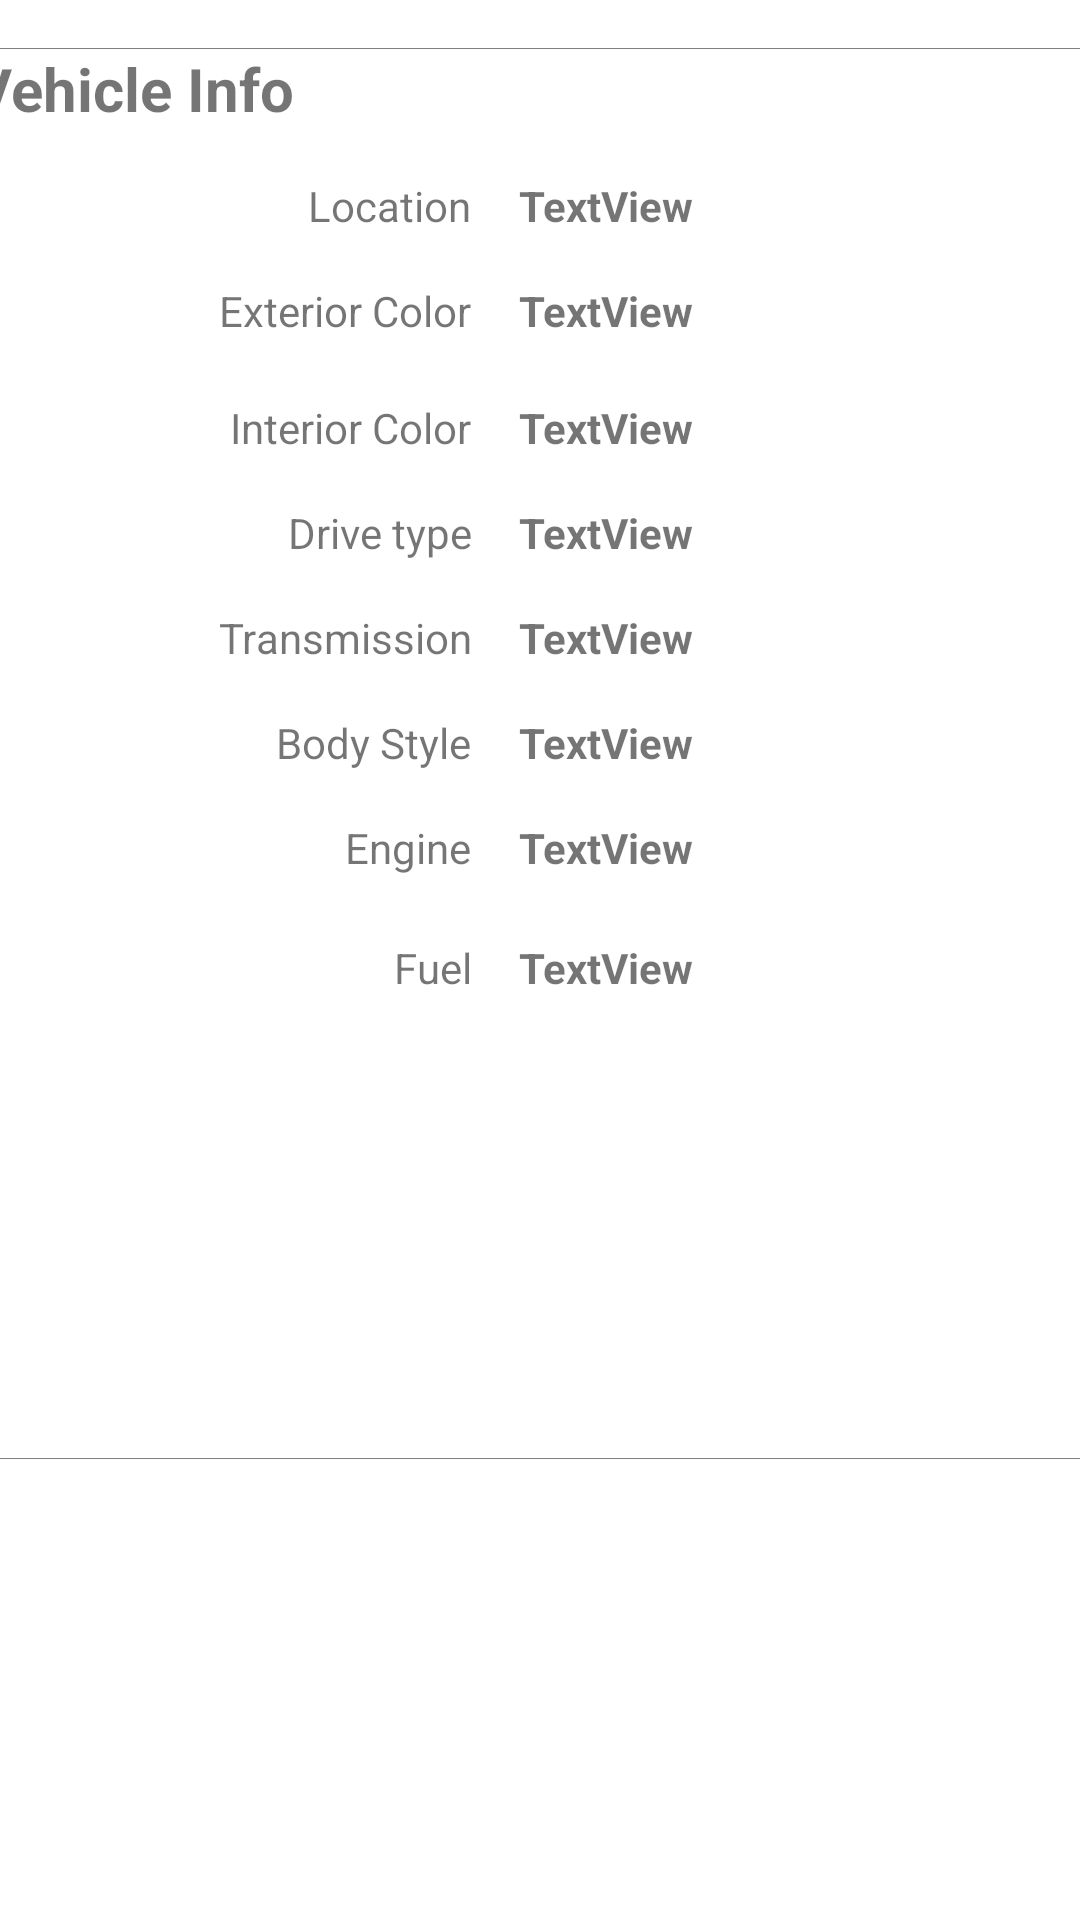

Produce the Android XML layout that renders to this screen, including the resource entries it uses.
<!-- AndroidManifest.xml: application theme Theme.CarfaxProject2 -->
<!-- res/layout/details_scroll_layout.xml -->
<?xml version="1.0" encoding="utf-8"?>
<androidx.constraintlayout.widget.ConstraintLayout xmlns:android="http://schemas.android.com/apk/res/android"
    xmlns:app="http://schemas.android.com/apk/res-auto"
    xmlns:tools="http://schemas.android.com/tools"
    android:layout_width="match_parent"
    android:layout_height="wrap_content"
    >

  <ImageView
      android:id="@+id/details_layout_horizontal_divier"
      android:layout_width="0dp"
      android:layout_height="wrap_content"

      android:layout_marginTop="16dp"
      app:layout_constraintEnd_toEndOf="parent"
      app:layout_constraintStart_toStartOf="parent"
      app:layout_constraintTop_toTopOf="parent"
      app:srcCompat="@android:drawable/screen_background_dark_transparent"
      />
  <ImageView
      android:id="@+id/details_layout_horizontal_divier2"
      android:layout_width="0dp"
      android:layout_height="wrap_content"
      android:layout_marginBottom="16dp"
      android:layout_marginTop="16dp"
      app:layout_constraintBottom_toBottomOf="parent"
      app:layout_constraintEnd_toEndOf="parent"
      app:layout_constraintStart_toStartOf="parent"
      app:layout_constraintTop_toBottomOf="@+id/details_layout_tv_fuel"
      app:srcCompat="@android:drawable/screen_background_dark_transparent"
      />
  <TextView
      android:id="@+id/details_layout_vehicle_info_label"
      android:layout_width="379dp"
      android:layout_height="wrap_content"
      android:layout_marginTop="16dp"
      android:text="@string/vehicle_info"
      android:textSize="20sp"
      android:textStyle="bold"
      app:layout_constraintEnd_toEndOf="parent"
      app:layout_constraintStart_toStartOf="parent"
      app:layout_constraintTop_toTopOf="parent"
      />
  <TextView
      android:id="@+id/textView10"
      android:layout_width="0dp"
      android:layout_height="wrap_content"
      android:layout_marginEnd="16dp"
      android:text="@string/location"
      android:textAlignment="viewEnd"
      app:layout_constraintBaseline_toBaselineOf="@+id/details_layout_tv_location"
      app:layout_constraintEnd_toStartOf="@+id/guideline2"
      app:layout_constraintStart_toStartOf="@+id/details_layout_vehicle_info_label"
      />
  <TextView
      android:id="@+id/details_layout_tv_location"
      android:layout_width="0dp"
      android:layout_height="wrap_content"
      android:layout_marginEnd="16dp"
      android:layout_marginTop="16dp"
      android:text="TextView"
      android:textStyle="bold"
      app:layout_constraintEnd_toEndOf="parent"
      app:layout_constraintStart_toStartOf="@+id/guideline2"
      app:layout_constraintTop_toBottomOf="@+id/details_layout_vehicle_info_label"
      />
  <TextView
      android:id="@+id/textView12"
      android:layout_width="0dp"
      android:layout_height="wrap_content"
      android:text="@string/exterior_color"
      android:textAlignment="viewEnd"
      app:layout_constraintBaseline_toBaselineOf="@+id/details_layout_tv_exterior_color"
      app:layout_constraintEnd_toEndOf="@+id/textView10"
      app:layout_constraintStart_toStartOf="@+id/textView10"
      />
  <TextView
      android:id="@+id/details_layout_tv_exterior_color"
      android:layout_width="0dp"
      android:layout_height="wrap_content"
      android:layout_marginTop="16dp"
      android:text="TextView"
      android:textStyle="bold"
      app:layout_constraintEnd_toEndOf="@+id/details_layout_tv_location"
      app:layout_constraintStart_toStartOf="@+id/details_layout_tv_location"
      app:layout_constraintTop_toBottomOf="@+id/details_layout_tv_location"
      />
  <TextView
      android:id="@+id/textView14"
      android:layout_width="0dp"
      android:layout_height="wrap_content"
      android:text="@string/interior_color"
      android:textAlignment="viewEnd"
      app:layout_constraintBaseline_toBaselineOf="@+id/details_layout_interio_color"
      app:layout_constraintEnd_toEndOf="@+id/textView12"
      app:layout_constraintStart_toStartOf="@+id/textView12"
      />
  <TextView
      android:id="@+id/details_layout_interio_color"
      android:layout_width="0dp"
      android:layout_height="wrap_content"
      android:layout_marginTop="20dp"
      android:text="TextView"
      android:textStyle="bold"
      app:layout_constraintEnd_toEndOf="@+id/details_layout_tv_exterior_color"
      app:layout_constraintStart_toStartOf="@+id/details_layout_tv_exterior_color"
      app:layout_constraintTop_toBottomOf="@+id/details_layout_tv_exterior_color"
      />
  <TextView
      android:id="@+id/textView16"
      android:layout_width="0dp"
      android:layout_height="wrap_content"
      android:text="@string/drive_type"
      android:textAlignment="viewEnd"
      app:layout_constraintBaseline_toBaselineOf="@+id/details_layout_drive_type"
      app:layout_constraintEnd_toEndOf="@+id/textView14"
      app:layout_constraintHorizontal_bias="0.758"
      app:layout_constraintStart_toStartOf="@+id/textView14"
      />
  <TextView
      android:id="@+id/details_layout_drive_type"
      android:layout_width="0dp"
      android:layout_height="wrap_content"
      android:layout_marginTop="16dp"
      android:text="TextView"
      android:textStyle="bold"
      app:layout_constraintEnd_toEndOf="@+id/details_layout_interio_color"
      app:layout_constraintStart_toStartOf="@+id/details_layout_interio_color"
      app:layout_constraintTop_toBottomOf="@+id/details_layout_interio_color"
      />
  <TextView
      android:id="@+id/textView_transition_label"
      android:layout_width="0dp"
      android:layout_height="wrap_content"
      android:text="@string/transmission"
      android:textAlignment="viewEnd"
      app:layout_constraintBaseline_toBaselineOf="@+id/detailsLayoutTvTransmission"
      app:layout_constraintEnd_toEndOf="@+id/textView16"
      app:layout_constraintStart_toStartOf="@+id/textView16"
      />
  <TextView
      android:id="@+id/detailsLayoutTvTransmission"
      android:layout_width="0dp"
      android:layout_height="wrap_content"
      android:layout_marginTop="16dp"
      android:text="TextView"
      android:textStyle="bold"
      app:layout_constraintEnd_toEndOf="@+id/details_layout_drive_type"
      app:layout_constraintHorizontal_bias="0.0"
      app:layout_constraintStart_toStartOf="@+id/details_layout_drive_type"
      app:layout_constraintTop_toBottomOf="@+id/details_layout_drive_type"
      />
  <TextView
      android:id="@+id/details_layout_tv_body"
      android:layout_width="0dp"
      android:layout_height="wrap_content"
      android:layout_marginTop="16dp"
      android:text="TextView"
      android:textStyle="bold"
      app:layout_constraintEnd_toEndOf="@+id/detailsLayoutTvTransmission"
      app:layout_constraintStart_toStartOf="@+id/detailsLayoutTvTransmission"
      app:layout_constraintTop_toBottomOf="@+id/detailsLayoutTvTransmission"
      />
  <TextView
      android:id="@+id/textView21"
      android:layout_width="0dp"
      android:layout_height="wrap_content"
      android:text="@string/body"
      android:textAlignment="viewEnd"
      app:layout_constraintBaseline_toBaselineOf="@+id/details_layout_tv_body"
      app:layout_constraintEnd_toEndOf="@+id/textView_transition_label"
      app:layout_constraintStart_toStartOf="@+id/textView_transition_label"
      />
  <TextView
      android:id="@+id/textView22"
      android:layout_width="0dp"
      android:layout_height="wrap_content"
      android:text="@string/engine"
      android:textAlignment="viewEnd"
      app:layout_constraintBaseline_toBaselineOf="@+id/details_layout_tv_engine"
      app:layout_constraintEnd_toEndOf="@+id/textView21"
      app:layout_constraintStart_toStartOf="@+id/textView21"
      />
  <TextView
      android:id="@+id/details_layout_tv_engine"
      android:layout_width="0dp"
      android:layout_height="24dp"
      android:layout_marginTop="16dp"
      android:text="TextView"
      android:textStyle="bold"
      app:layout_constraintEnd_toEndOf="@+id/details_layout_tv_body"
      app:layout_constraintStart_toStartOf="@+id/details_layout_tv_body"
      app:layout_constraintTop_toBottomOf="@+id/details_layout_tv_body"
      />
  <TextView
      android:id="@+id/details_layout_tv_fuel"
      android:layout_width="0dp"
      android:layout_height="wrap_content"
      android:layout_marginTop="16dp"
      android:text="TextView"
      android:textStyle="bold"
      app:layout_constraintEnd_toEndOf="@+id/details_layout_tv_engine"
      app:layout_constraintStart_toStartOf="@+id/details_layout_tv_engine"
      app:layout_constraintTop_toBottomOf="@+id/details_layout_tv_engine"
      />
  <TextView
      android:id="@+id/textView25"
      android:layout_width="0dp"
      android:layout_height="wrap_content"
      android:text="@string/fuel"
      android:textAlignment="viewEnd"
      app:layout_constraintBaseline_toBaselineOf="@+id/details_layout_tv_fuel"
      app:layout_constraintEnd_toEndOf="@+id/textView22"
      app:layout_constraintStart_toStartOf="@+id/textView22"
      />
  <androidx.constraintlayout.widget.Guideline
      android:id="@+id/guideline2"
      android:layout_width="wrap_content"
      android:layout_height="wrap_content"
      android:orientation="vertical"
      app:layout_constraintGuide_begin="173dp"
      />

</androidx.constraintlayout.widget.ConstraintLayout>
<!-- resources referenced by this layout -->
<resources>
  <string name="body">Body Style</string>
  <string name="drive_type">Drive type</string>
  <string name="engine">Engine</string>
  <string name="exterior_color">Exterior Color</string>
  <string name="fuel">Fuel</string>
  <string name="interior_color">Interior Color</string>
  <string name="location">Location</string>
  <string name="transmission">Transmission</string>
  <string name="vehicle_info">Vehicle Info</string>
  <style name="Theme.CarfaxProject2" parent="Theme.MaterialComponents.DayNight.DarkActionBar">
      
      <item name="colorPrimary">@color/purple_500</item>
      <item name="colorPrimaryVariant">@color/purple_700</item>
      <item name="colorOnPrimary">@color/white</item>
      
      <item name="colorSecondary">@color/teal_200</item>
      <item name="colorSecondaryVariant">@color/teal_700</item>
      <item name="colorOnSecondary">@color/black</item>
      
      <item name="android:statusBarColor" tools:targetApi="l">?attr/colorPrimaryVariant</item>
      
    </style>
  <!-- not gathered from this repository: default colours our renderer supplied (Android Studio template values) -->
  <color name="purple_500">#FF6200EE</color>
  <color name="purple_700">#FF3700B3</color>
  <color name="teal_200">#FF03DAC5</color>
  <color name="teal_700">#FF018786</color>
  <color name="black">#FF000000</color>
  <color name="white">#FFFFFFFF</color>
</resources>
